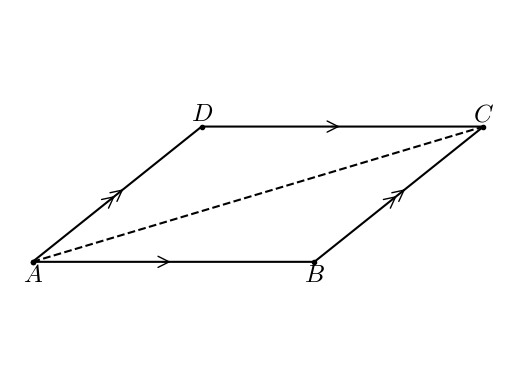

Recreate this plot in Python.
#T# the following code shows how to draw a parallelogram to show the opposite sides of a parallelogram theorem

#T# to draw a parallelogram to show the opposite sides of a parallelogram theorem, the pyplot module of the matplotlib package is used
import matplotlib.pyplot as plt

#T# the patches module of the matplotlib package is used to draw shapes
import matplotlib.patches as mpatches

#T# create the figure and axes
fig1, ax1 = plt.subplots(1, 1)

#T# set the aspect of the axes
ax1.set_aspect('equal', adjustable = 'datalim')

#T# hide the spines and ticks
for it1 in ['top', 'bottom', 'left', 'right']:
    ax1.spines[it1].set_visible(False)
ax1.xaxis.set_visible(False)
ax1.yaxis.set_visible(False)

#T# create the variables that define the plot
A = (0, 0)
B = (5, 0)
C = (8, 2.4)
D = (3, 2.4)

list_x1 = [A[0], B[0], C[0], D[0], A[0]]
list_y1 = [A[1], B[1], C[1], D[1], A[1]]

p_mid_AB_1 = (A[0] + .45*(B[0] - A[0]), A[1] + .45*(B[1] - A[1]))
p_mid_AB_2 = (A[0] + .50*(B[0] - A[0]), A[1] + .50*(B[1] - A[1]))

p_mid_BC_1 = (B[0] + .45*(C[0] - B[0]), B[1] + .45*(C[1] - B[1]))
p_mid_BC_2 = (B[0] + .50*(C[0] - B[0]), B[1] + .50*(C[1] - B[1]))
p_mid_BC_3 = (B[0] + .50*(C[0] - B[0]), B[1] + .50*(C[1] - B[1]))
p_mid_BC_4 = (B[0] + .55*(C[0] - B[0]), B[1] + .55*(C[1] - B[1]))

p_mid_CD_1 = (C[0] + .55*(D[0] - C[0]), C[1] + .55*(D[1] - C[1]))
p_mid_CD_2 = (C[0] + .50*(D[0] - C[0]), C[1] + .50*(D[1] - C[1]))

p_mid_DA_1 = (D[0] + .50*(A[0] - D[0]), D[1] + .50*(A[1] - D[1]))
p_mid_DA_2 = (D[0] + .45*(A[0] - D[0]), D[1] + .45*(A[1] - D[1]))
p_mid_DA_3 = (D[0] + .55*(A[0] - D[0]), D[1] + .55*(A[1] - D[1]))
p_mid_DA_4 = (D[0] + .50*(A[0] - D[0]), D[1] + .50*(A[1] - D[1]))

#T# plot the figure
ax1.plot(list_x1, list_y1, 'k', marker = 'o', markersize = 3)
ax1.plot([A[0], C[0]], [A[1], C[1]], 'k', linestyle = '--')

mark1 = mpatches.FancyArrowPatch(p_mid_AB_1, p_mid_AB_2, arrowstyle = '->', mutation_scale = 20)
mark2 = mpatches.FancyArrowPatch(p_mid_CD_1, p_mid_CD_2, arrowstyle = '->', mutation_scale = 20)
mark3_1 = mpatches.FancyArrowPatch(p_mid_BC_1, p_mid_BC_2, arrowstyle = '->', mutation_scale = 20)
mark3_2 = mpatches.FancyArrowPatch(p_mid_BC_3, p_mid_BC_4, arrowstyle = '->', mutation_scale = 20)
mark4_1 = mpatches.FancyArrowPatch(p_mid_DA_1, p_mid_DA_2, arrowstyle = '->', mutation_scale = 20)
mark4_2 = mpatches.FancyArrowPatch(p_mid_DA_3, p_mid_DA_4, arrowstyle = '->', mutation_scale = 20)
ax1.add_patch(mark1)
ax1.add_patch(mark2)
ax1.add_patch(mark3_1)
ax1.add_patch(mark3_2)
ax1.add_patch(mark4_1)
ax1.add_patch(mark4_2)

#T# set the math text font to the Latex default, Computer Modern
import matplotlib
matplotlib.rcParams['mathtext.fontset'] = 'cm'

#T# create the labels
label_A = plt.annotate(r'$A$', A, ha = 'center', va = 'top', size = 18)
label_B = plt.annotate(r'$B$', B, ha = 'center', va = 'top', size = 18)
label_C = plt.annotate(r'$C$', C, ha = 'center', va = 'bottom', size = 18)
label_D = plt.annotate(r'$D$', D, ha = 'center', va = 'bottom', size = 18)

#T# drag the labels if needed
label_A.draggable()
label_B.draggable()
label_C.draggable()
label_D.draggable()

#T# show the results
plt.show()